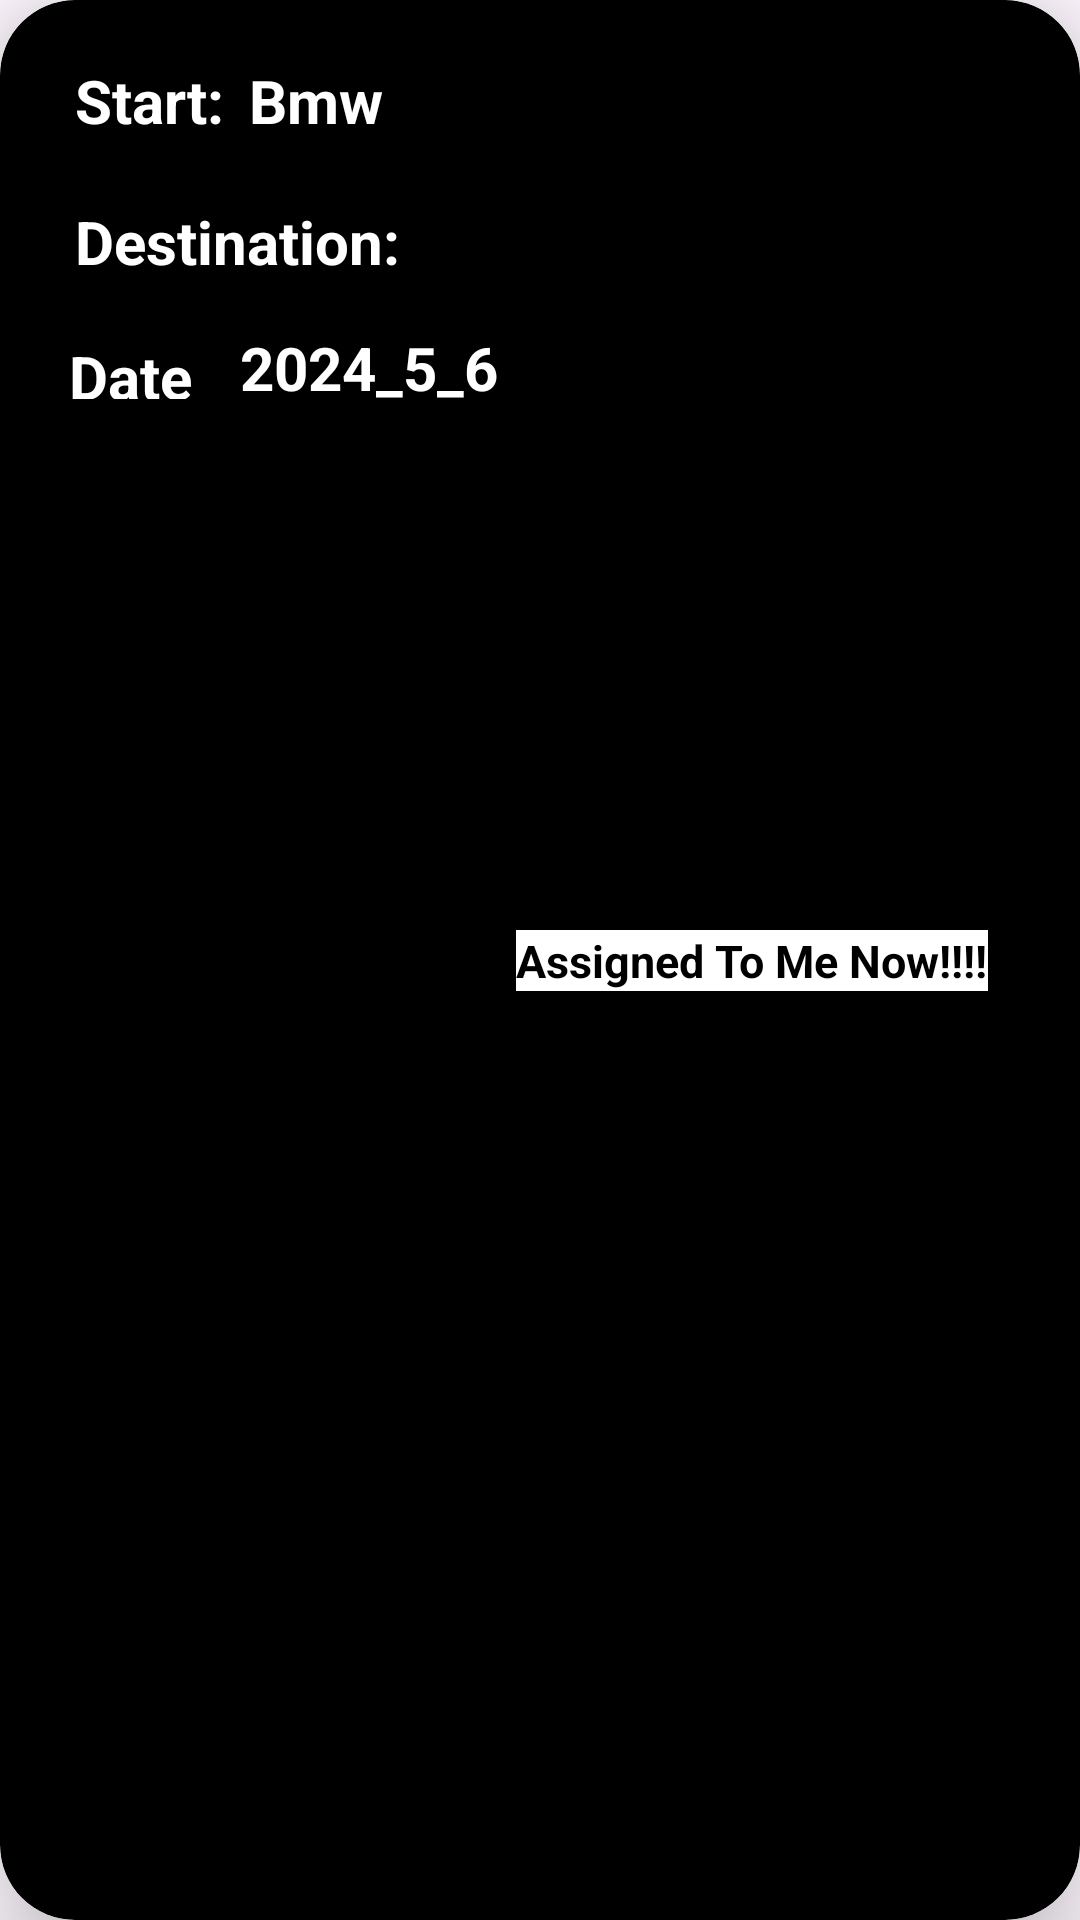

Write the Android layout XML for this screen, with the resource values it uses.
<!-- AndroidManifest.xml: application theme Theme.MiniUper -->
<!-- res/layout/search_trip_card.xml -->
<?xml version="1.0" encoding="utf-8"?>
<androidx.cardview.widget.CardView xmlns:android="http://schemas.android.com/apk/res/android"
    android:layout_width="match_parent"
    android:layout_height="150dp"
    xmlns:app="http://schemas.android.com/apk/res-auto"
    xmlns:tools="http://schemas.android.com/tools"
    android:layout_marginTop="5dp"
    app:cardCornerRadius="25dp"
    app:cardElevation="20dp"
    android:backgroundTint="@color/black">

    <androidx.constraintlayout.widget.ConstraintLayout
        android:layout_width="match_parent"
        android:layout_height="match_parent"
        android:paddingStart="5dp"
        >

        <TextView
            android:id="@+id/textView"
            android:layout_width="wrap_content"
            android:layout_height="wrap_content"
            android:layout_margin="20dp"
            android:text="Start:"
            android:textColor="@color/white"
            android:textSize="20sp"
            android:textStyle="bold"
            app:layout_constraintStart_toStartOf="parent"
            app:layout_constraintTop_toTopOf="parent" />

        <TextView
            android:id="@+id/Tv_Start"
            android:layout_width="wrap_content"
            android:layout_height="wrap_content"
            android:text="Bmw"
            android:textColor="@color/white"
            android:textSize="20sp"
            android:textStyle="bold"
            android:layout_marginStart="8dp"
            app:layout_constraintBottom_toBottomOf="@+id/textView"
            app:layout_constraintStart_toEndOf="@+id/textView"
            app:layout_constraintTop_toTopOf="@+id/textView" />


        <TextView
            android:id="@+id/textView2"
            android:layout_width="wrap_content"
            android:layout_height="wrap_content"
            android:layout_margin="20dp"
            android:text="Destination:"
            android:textColor="@color/white"
            android:textSize="20sp"
            android:textStyle="bold"
            app:layout_constraintStart_toStartOf="parent"
            app:layout_constraintTop_toBottomOf="@+id/textView" />

        <TextView
            android:id="@+id/Tv_Destination"
            android:layout_width="wrap_content"
            android:layout_height="wrap_content"
            tools:text="Alex"
            android:textColor="@color/white"
            android:textSize="20sp"
            android:textStyle="bold"
            android:layout_marginStart="8dp"
            app:layout_constraintBottom_toBottomOf="@+id/textView2"
            app:layout_constraintStart_toEndOf="@+id/textView2"
            app:layout_constraintTop_toTopOf="@+id/textView2" />


        <TextView
            android:id="@+id/textView3"
            android:layout_width="49dp"
            android:layout_height="21dp"
            android:layout_margin="18dp"
            android:text="Date :"
            android:textColor="@color/white"
            android:textSize="20sp"
            android:textStyle="bold"
            app:layout_constraintStart_toStartOf="parent"
            app:layout_constraintTop_toBottomOf="@+id/textView2" />

        <TextView
            android:id="@+id/Tv_Date"
            android:layout_width="wrap_content"
            android:layout_height="wrap_content"
            android:layout_marginStart="8dp"
            android:text="2024_5_6"
            android:textColor="@color/white"
            android:textSize="20sp"
            android:textStyle="bold"
            app:layout_constraintBottom_toBottomOf="@+id/textView3"
            app:layout_constraintStart_toEndOf="@+id/textView3"
            app:layout_constraintTop_toTopOf="@+id/textView3" />


            <TextView
            android:id="@+id/Tv_Assigned_Trip"
            android:layout_width="wrap_content"
            android:layout_height="wrap_content"
            android:background="@color/white"
            android:text="Assigned To Me Now!!!!"
            android:textColor="@color/black"
            android:textSize="15sp"
            android:textStyle="bold"
            app:layout_constraintBottom_toBottomOf="parent"
            app:layout_constraintEnd_toEndOf="parent"
            app:layout_constraintStart_toEndOf="@+id/Tv_Destination"
            app:layout_constraintTop_toTopOf="parent" />


    </androidx.constraintlayout.widget.ConstraintLayout>

</androidx.cardview.widget.CardView>
<!-- resources referenced by this layout -->
<resources>
  <color name="black">#FF000000</color>
  <color name="white">#FFFFFFFF</color>
  <style name="Theme.MiniUper" parent="Base.Theme.MiniUper" />
  <style name="Base.Theme.MiniUper" parent="Theme.Material3.DayNight.NoActionBar">
          
          
      </style>
</resources>
